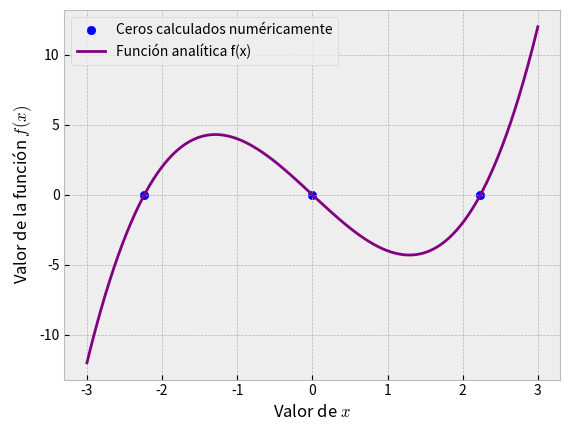

Write the Python code that produced this figure.
import numpy as np
import matplotlib.pyplot as plt 
tolerancia = 1e-5
plt.style.use("bmh")

f = lambda x: x**3  - 5*x# Se define la función a utilizar
df = lambda x: 3*x**2 - 5
    # Se define el método de la secante
def met_secante(f,a,b,tolerancia):
    zeros = []
    int = np.linspace(a,b,10)
    print(int)
    for i in range(int.size-1): 

        if f(int[i])*f(int[i+1]) <= 0:
            a,b = int[i:i+2]
            fa,fb = f(a), f(b)
            m = 0
            while (abs(fb*(b-a)/(fb-fa)) >=tolerancia):
                bold=b 
                b = b - fb*(b-a)/(fb-fa) 
                fa=fb 
                a=bold
                fb=f(b) 
                m +=1
            print("Existe un cero",b,"con iteraciones de",m,"veces")
            zeros.append(b)
    return zeros

zeros_secante = met_secante(f,-3,3,tolerancia)

plt.scatter(zeros_secante,np.zeros(3), label="Ceros calculados numéricamente", color="blue")
plt.plot(np.linspace(-3,3,1000), f(np.linspace(-3,3,1000)), label="Función analítica f(x)",color="purple")
plt.xlabel(r'Valor de $x$')
plt.ylabel(r'Valor de la función $f(x)$')
plt.legend()
plt.show()



